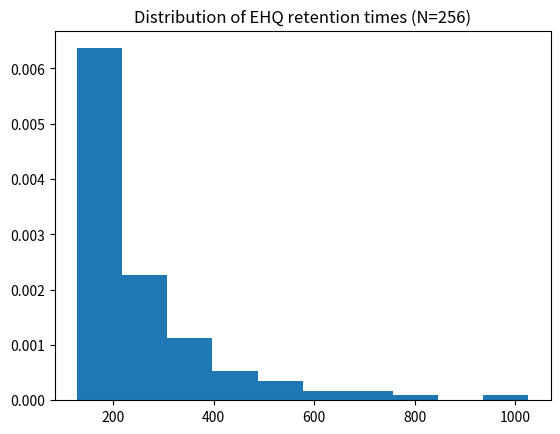
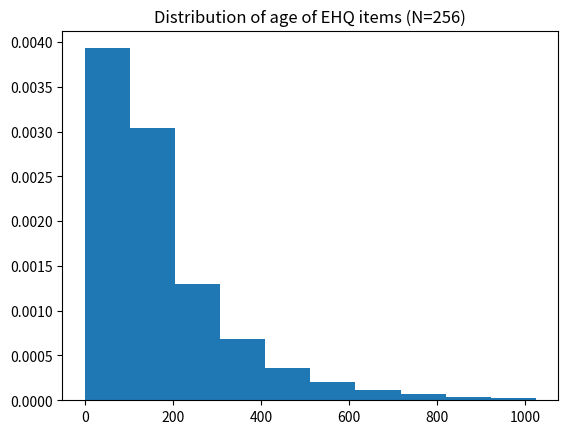

Reproduce these figures in Python, in order.
import random

class ExponentialHeapSampler():
        
    def __init__(self, max_len=8, is_random=False):
        assert(max_len > 0)
        self.is_random = is_random
        self.max_len = max_len
        self.front_idx = 0
        self.items = []
        

    def __getitem__(self, index):
        return self.items[index]
    
    def __len__(self):
        return len(self.items)

    def add(self, item):
        
        # insert item
        if len(self.items) < self.max_len:
            self.items.append(item)
        else:
            self.items[self.front_idx] = item    
        self.front_idx += 1        

        #print(self)
        
        # perform promotion (if necessary)
        if self.front_idx >= self.max_len:
            self._promote()
            self.front_idx = self.max_len//2
            #print('-->', self)    

    def addget(self,item):
        
        # insert item:
        ret = None
        if len(self.items) < self.max_len:
            self.items.append(item)
        else:
            ret = self.items[self.front_idx]
            self.items[self.front_idx] = item
        self.front_idx += 1    

        #print(self)
        
        # perform promotion (if necessary):
        if self.front_idx >= self.max_len:
            self._promote()
            self.front_idx = self.max_len//2
            #print('-->', self)  
        return ret        

    def _promote(self):
        if len(self.items) == self.max_len:
             
            # perform random pair swaps (to ensure a random 
            # member of each pair is promoted):
            if self.is_random:
                for i in range(2,self.max_len,2):
                    if bool(random.getrandbits(1)):
                        self.items[i-1], self.items[i] = self.items[i], self.items[i-1]
            
            # perform promotion:
            new_items = []
            for i in range(1, self.max_len, 2):
                new_items.append(self.items[i])
            for i in range(0, self.max_len, 2):
                new_items.append(self.items[i])
            self.items = new_items
        
    def __str__(self):
        return str(self.items) + f' (front: {self.front_idx})'


def main():
    import matplotlib.pyplot as plt
    import numpy as np

    heap_times = []
    heap_deltas = []
    es = ExponentialHeapSampler(256)
    for i in range(1000000):
        last = es.addget(i)
        if last != None:
            heap_times.append(i - last)
        if (i%100) == 99:
            for j in es:
                heap_deltas.append(i-j)

    print('Mean retention time:', np.mean(heap_times))
    plt.figure()
    plt.title(f'Distribution of EHQ retention times (N={es.max_len})')
    plt.hist(heap_times, density=True)
    plt.show()

    print('Mean item age:', np.mean(heap_deltas))
    plt.figure()
    plt.title(f'Distribution of age of EHQ items (N={es.max_len})')
    plt.hist(heap_deltas, density=True)
    plt.show()
if __name__ == '__main__':
    main()
